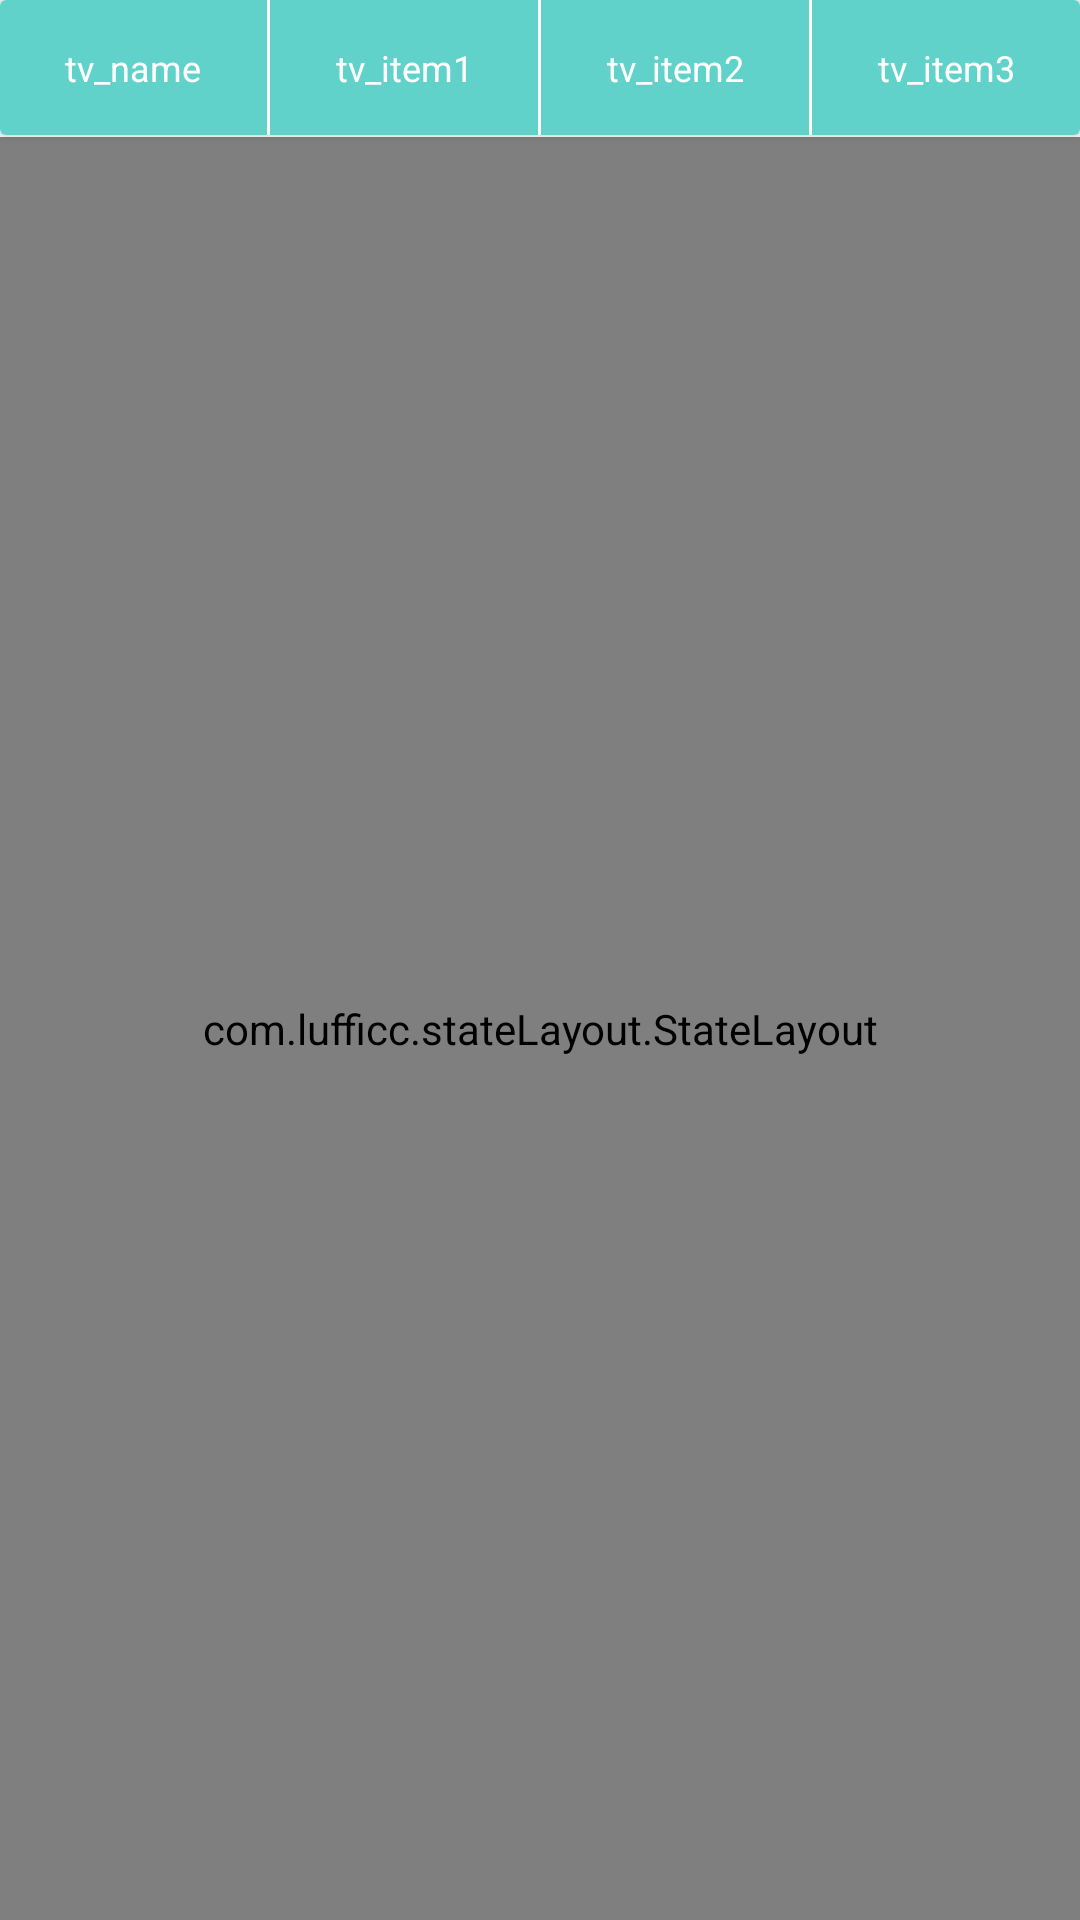

Write the Android layout XML for this screen, with the resource values it uses.
<!-- AndroidManifest.xml: application theme AppTheme -->
<!-- res/layout/fgt_data_anyanalysis_item.xml -->
<?xml version="1.0" encoding="utf-8"?>
<LinearLayout xmlns:android="http://schemas.android.com/apk/res/android"
    android:layout_width="match_parent"
    android:layout_height="match_parent"
    android:orientation="vertical">

    <android.support.v7.widget.CardView xmlns:app="http://schemas.android.com/apk/res-auto"
        android:layout_width="match_parent"
        android:layout_height="wrap_content"
        android:background="@color/white">

        <LinearLayout
            android:layout_width="match_parent"
            android:layout_height="45dp"
            android:orientation="horizontal">

            <TextView
                android:id="@+id/tv_name"
                android:layout_width="0dp"
                android:layout_height="match_parent"
                android:layout_weight="1"
                android:background="#60d2ca"
                android:gravity="center"
                android:text="tv_name"
                android:textColor="@color/white"
                android:textSize="@dimen/txt_12" />

            <View
                android:layout_width="1dp"
                android:layout_height="match_parent"
                android:background="@color/white" />

            <TextView
                android:id="@+id/tv_item1"
                android:layout_width="0dp"
                android:layout_height="match_parent"
                android:layout_weight="1"
                android:background="#60d2ca"
                android:gravity="center"
                android:text="tv_item1"
                android:textColor="@color/white"
                android:textSize="@dimen/txt_12" />

            <View
                android:layout_width="1dp"
                android:layout_height="match_parent"
                android:background="@color/white" />

            <TextView
                android:id="@+id/tv_item2"
                android:layout_width="0dp"
                android:layout_height="match_parent"
                android:layout_weight="1"
                android:background="#60d2ca"
                android:gravity="center"
                android:text="tv_item2"
                android:textColor="@color/white"
                android:textSize="@dimen/txt_12" />

            <View
                android:layout_width="1dp"
                android:layout_height="match_parent"
                android:background="@color/white" />

            <TextView
                android:id="@+id/tv_item3"
                android:layout_width="0dp"
                android:layout_height="match_parent"
                android:layout_weight="1"
                android:background="#60d2ca"
                android:gravity="center"
                android:text="tv_item3"
                android:textColor="@color/white"
                android:textSize="@dimen/txt_12" />

            <LinearLayout
                android:id="@+id/ll_item4"
                android:layout_width="0dp"
                android:layout_height="match_parent"
                android:layout_weight="1"
                android:orientation="horizontal"
                android:visibility="gone">

                <View
                    android:layout_width="1dp"
                    android:layout_height="match_parent"
                    android:background="@color/white" />

                <TextView
                    android:id="@+id/tv_item4"
                    android:layout_width="0dp"
                    android:layout_height="match_parent"
                    android:layout_weight="1"
                    android:background="#60d2ca"
                    android:gravity="center"
                    android:text="tv_item4"
                    android:textColor="@color/white"
                    android:textSize="@dimen/txt_12" />
            </LinearLayout>

        </LinearLayout>
    </android.support.v7.widget.CardView>

    <com.lufficc.stateLayout.StateLayout
        android:id="@+id/stateLayout"
        android:layout_width="match_parent"
        android:layout_height="match_parent"
        android:layout_marginTop="0.5dp"
        android:background="@color/white">

        <com.jcodecraeer.xrecyclerview.XRecyclerView
            android:id="@+id/rv"
            android:layout_width="match_parent"
            android:layout_height="match_parent"
            android:background="@color/white" />
    </com.lufficc.stateLayout.StateLayout>
</LinearLayout>
<!-- resources referenced by this layout -->
<resources>
  <color name="white">#FFFFFF</color>
  <dimen name="txt_12">12sp</dimen>
  <style name="AppTheme" parent="Theme.AppCompat.Light.NoActionBar">
          
          
          <item name="android:windowIsTranslucent">true</item>
          
          <item name="android:windowAnimationStyle">@style/activityAnimation</item>
          <item name="colorPrimary">@color/colorPrimary</item>
          <item name="colorPrimaryDark">@color/colorPrimaryDark</item>
          <item name="colorAccent">@color/colorAccent</item>
      </style>
  <style name="activityAnimation" parent="@android:style/Animation">
          <item name="android:activityOpenEnterAnimation">@anim/slide_right_in</item>
          <item name="android:activityOpenExitAnimation">@anim/slide_left_out</item>
          <item name="android:activityCloseEnterAnimation">@anim/slide_left_in</item>
          <item name="android:activityCloseExitAnimation">@anim/slide_right_out</item>
      </style>
  <color name="colorPrimary">#000000</color>
  <color name="colorPrimaryDark">#000000</color>
  <color name="colorAccent">#FFAA01</color>
</resources>
